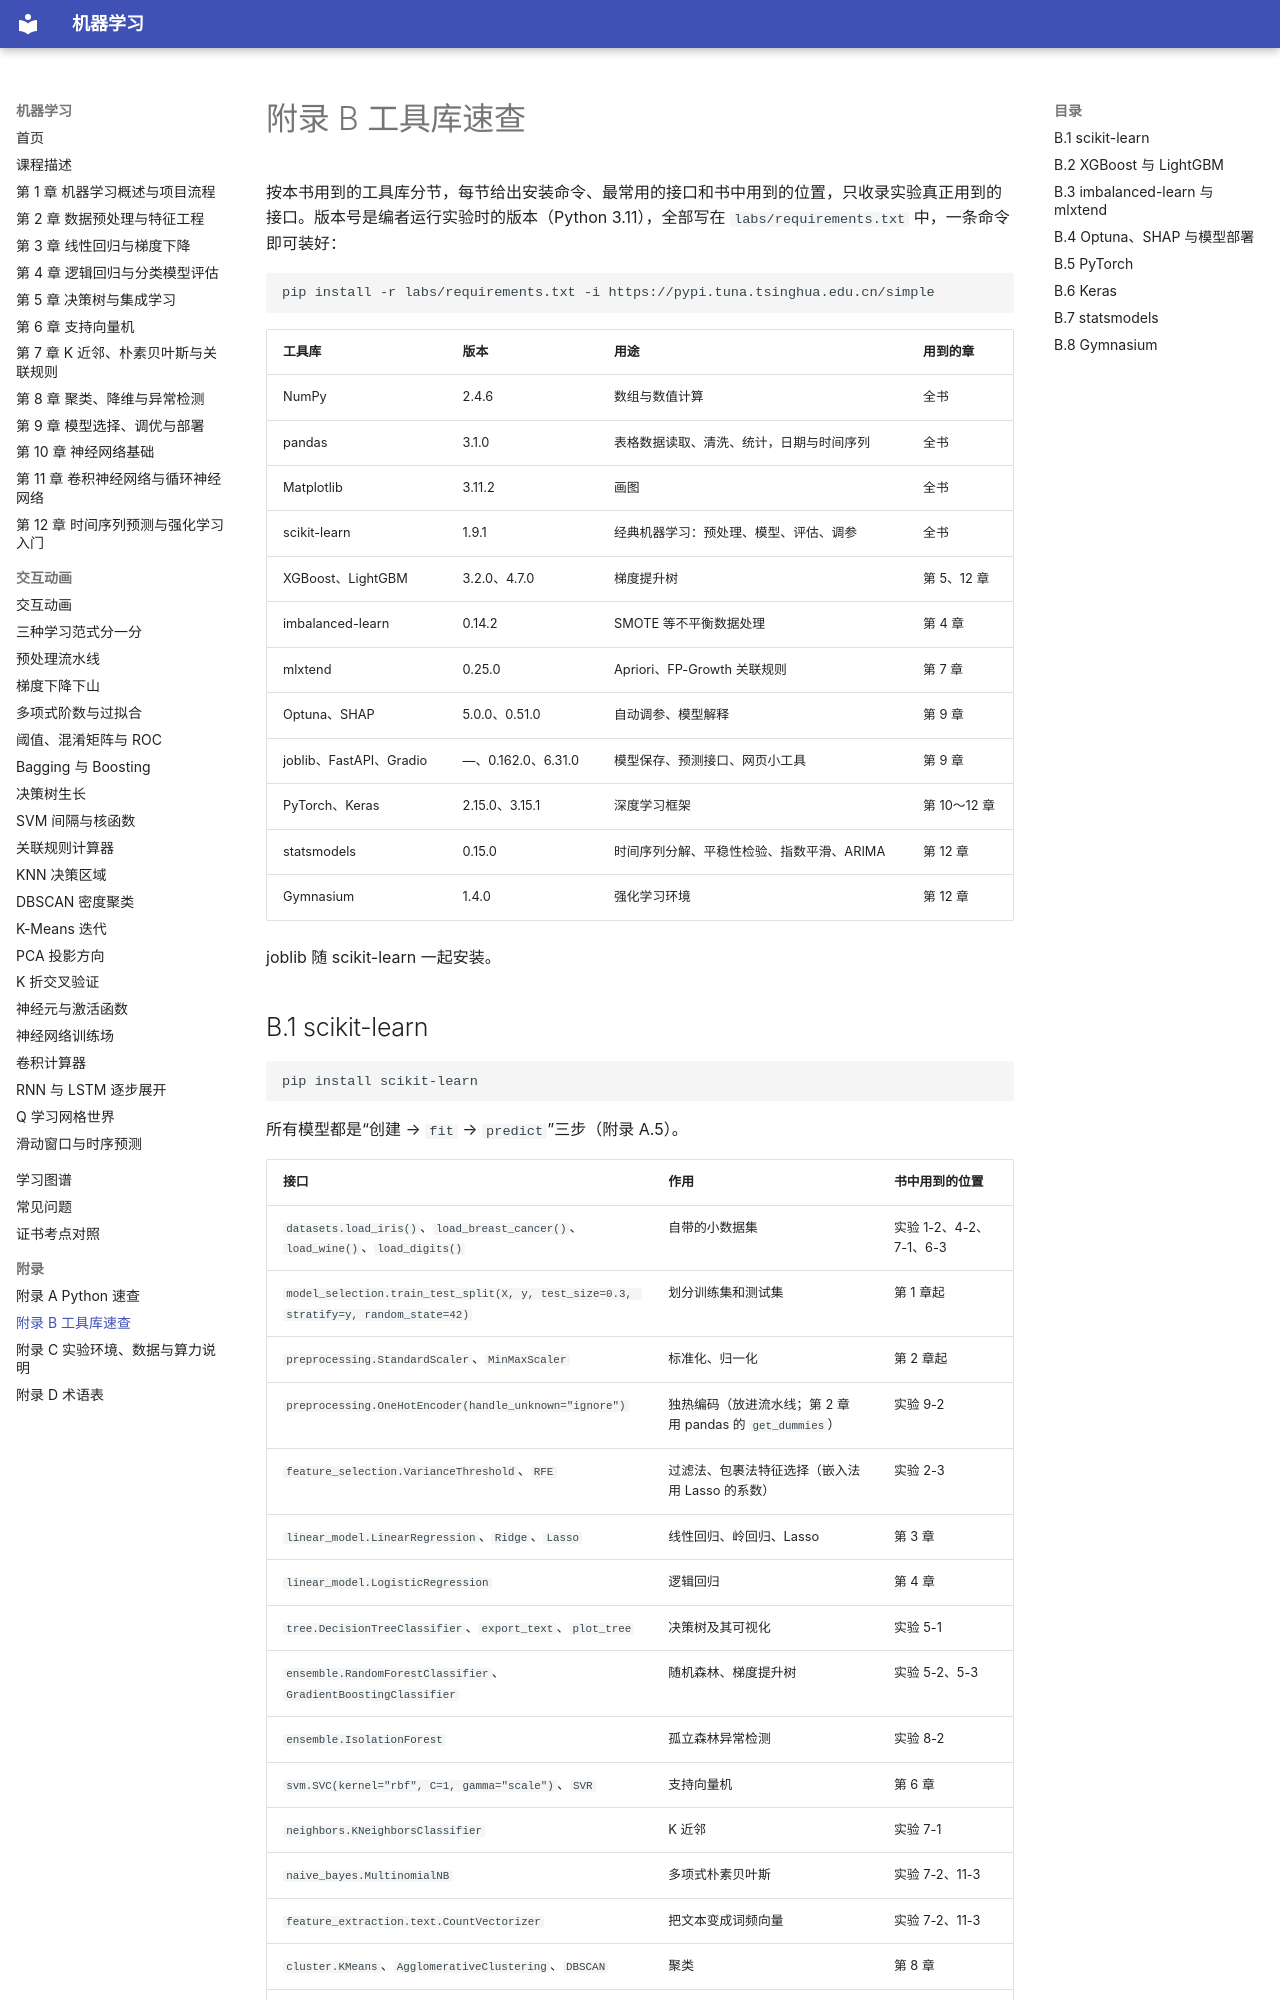

repository: MingziFu9/ml-textbook · page: appendix/b-libraries/index.html · generator: mkdocs

---
title: 附录 B 工具库速查
description: 本书实验用到的工具库的版本、安装方法、常用接口和书中用到的位置
---

# 附录 B 工具库速查

按本书用到的工具库分节，每节给出安装命令、最常用的接口和书中用到的位置，只收录实验真正用到的接口。版本号是编者运行实验时的版本（Python 3.11），全部写在 `labs/requirements.txt` 中，一条命令即可装好：

```bash
pip install -r labs/requirements.txt -i https://pypi.tuna.tsinghua.edu.cn/simple
```

| 工具库 | 版本 | 用途 | 用到的章 |
|---|---|---|---|
| NumPy | 2.4.6 | 数组与数值计算 | 全书 |
| pandas | 3.1.0 | 表格数据读取、清洗、统计，日期与时间序列 | 全书 |
| Matplotlib | 3.11.2 | 画图 | 全书 |
| scikit-learn | 1.9.1 | 经典机器学习：预处理、模型、评估、调参 | 全书 |
| XGBoost、LightGBM | 3.2.0、4.7.0 | 梯度提升树 | 第 5、12 章 |
| imbalanced-learn | 0.14.2 | SMOTE 等不平衡数据处理 | 第 4 章 |
| mlxtend | 0.25.0 | Apriori、FP-Growth 关联规则 | 第 7 章 |
| Optuna、SHAP | 5.0.0、0.51.0 | 自动调参、模型解释 | 第 9 章 |
| joblib、FastAPI、Gradio | —、0.162.0、6.31.0 | 模型保存、预测接口、网页小工具 | 第 9 章 |
| PyTorch、Keras | 2.15.0、3.15.1 | 深度学习框架 | 第 10～12 章 |
| statsmodels | 0.15.0 | 时间序列分解、平稳性检验、指数平滑、ARIMA | 第 12 章 |
| Gymnasium | 1.4.0 | 强化学习环境 | 第 12 章 |

joblib 随 scikit-learn 一起安装。
